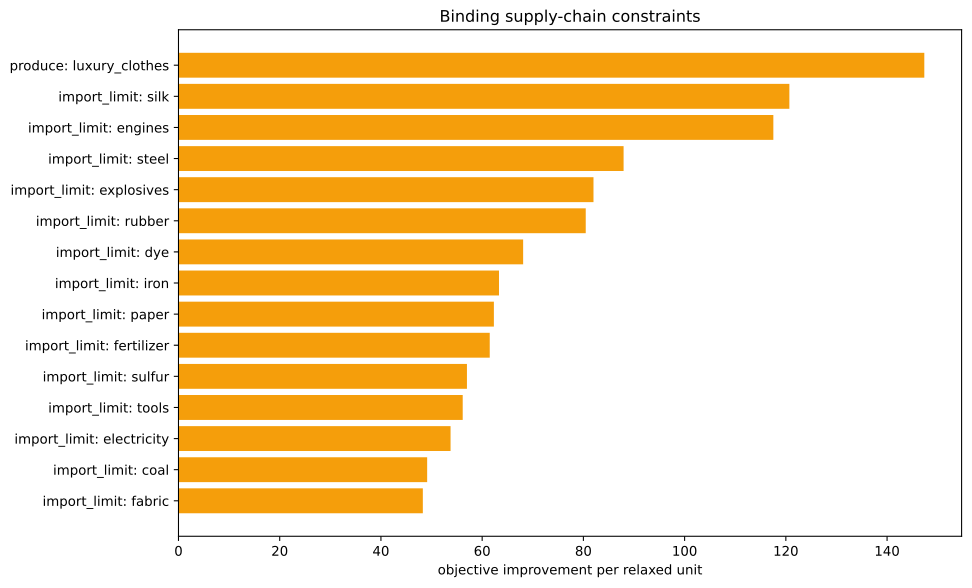

The file beside this chart, header and first rows:
kind, family, label, realized_value, bound, slack, residual, binding, solver_marginal, improvement_per_unit
inequality, import_limit, ammunition, 0.0, 0.0, 0.0, 0.0, True, -0.0, 0.0
inequality, import_limit, small_arms, 0.0, 0.0, 0.0, 0.0, True, -0.0, 0.0
inequality, import_limit, artillery, 0.0, 0.0, 0.0, 0.0, True, -0.0, 0.0
inequality, import_limit, tanks, 0.0, 0.0, 0.0, 0.0, True, -0.0, 0.0
inequality, import_limit, aeroplanes, 0.0, 0.0, 0.0, 0.0, True, -0.0, 0.0
inequality, import_limit, manowars, 0.0, 0.0, 0.0, 0.0, True, -0.0, 0.0
inequality, import_limit, ironclads, 0.0, 0.0, 0.0, 0.0, True, -0.0, 0.0
inequality, import_limit, grain, 0.0, 0.0, 0.0, 0.0, True, -0.0, 0.0
inequality, import_limit, fish, 0.0, 0.0, 0.0, 0.0, True, -0.0, 0.0
inequality, import_limit, fabric, 0.0, 0.0, 0.0, 0.0, True, -48.28, 48.28
inequality, import_limit, wood, 0.0, 0.0, 0.0, 0.0, True, -40.29, 40.29
inequality, import_limit, groceries, 0.0, 0.0, 0.0, 0.0, True, -0.0, 0.0
inequality, import_limit, clothes, 2.842170943040401e-14, 0.0, -2.842170943040401e-14, 0.0, True, -38.58, 38.58
inequality, import_limit, furniture, 0.0, 0.0, 0.0, 0.0, True, -0.0, 0.0
inequality, import_limit, paper, 0.0, 0.0, 0.0, 0.0, True, -62.32, 62.32
inequality, import_limit, services, 0.0, 0.0, 0.0, 0.0, True, -0.0, 0.0
inequality, import_limit, transportation, 0.0, 0.0, 0.0, 0.0, True, -48.04, 48.04
inequality, import_limit, electricity, 4.263256414560601e-14, 0.0, -4.263256414560601e-14, 0.0, True, -53.76, 53.76
inequality, import_limit, merchant_marine, 0.0, 0.0, 0.0, 0.0, True, -0.0, 0.0
inequality, import_limit, clippers, 0.0, 0.0, 0.0, 0.0, True, -0.0, 0.0
inequality, import_limit, steamers, 0.0, 0.0, 0.0, 0.0, True, -0.0, 0.0
inequality, import_limit, silk, 0.0, 0.0, 0.0, 0.0, True, -120.7, 120.7
inequality, import_limit, dye, 5.218048215738236e-15, 0.0, -5.218048215738236e-15, 0.0, True, -68.1, 68.1
inequality, import_limit, sulfur, -1.7763568394002505e-14, 0.0, 1.7763568394002505e-14, 0.0, True, -56.99, 56.99
inequality, import_limit, coal, -6.714628852932947e-13, 0.0, 6.714628852932947e-13, 0.0, True, -49.13, 49.13
inequality, import_limit, iron, -7.105427357601002e-15, 0.0, 7.105427357601002e-15, 0.0, True, -63.33, 63.33
inequality, import_limit, lead, 0.0, 0.0, 0.0, 0.0, True, -0.0, 0.0
inequality, import_limit, hardwood, 0.0, 0.0, 0.0, 0.0, True, -0.0, 0.0
inequality, import_limit, rubber, -7.105427357601002e-15, 0.0, 7.105427357601002e-15, 0.0, True, -80.46, 80.46
inequality, import_limit, oil, 7.105427357601002e-15, 0.0, -7.105427357601002e-15, 0.0, True, -46.56, 46.56
inequality, import_limit, engines, 5.684341886080802e-14, 0.0, -5.684341886080802e-14, 0.0, True, -117.5, 117.5
inequality, import_limit, steel, 0.0, 0.0, 0.0, 0.0, True, -87.94, 87.94
inequality, import_limit, glass, 0.0, 0.0, 0.0, 0.0, True, -0.0, 0.0
inequality, import_limit, fertilizer, 5.684341886080802e-14, 0.0, -5.684341886080802e-14, 0.0, True, -61.5, 61.5
inequality, import_limit, tools, -2.1316282072803006e-14, 0.0, 2.1316282072803006e-14, 0.0, True, -56.16, 56.16
inequality, import_limit, explosives, 7.105427357601002e-15, 0.0, -7.105427357601002e-15, 0.0, True, -81.99, 81.99
inequality, import_limit, porcelain, 0.0, 0.0, 0.0, 0.0, True, -0.0, 0.0
inequality, import_limit, meat, 0.0, 0.0, 0.0, 0.0, True, -0.0, 0.0
inequality, import_limit, fruit, 0.0, 0.0, 0.0, 0.0, True, -0.0, 0.0
inequality, import_limit, liquor, 0.0, 0.0, 0.0, 0.0, True, -0.0, 0.0
inequality, import_limit, wine, 0.0, 0.0, 0.0, 0.0, True, -0.0, 0.0
inequality, import_limit, tea, 0.0, 0.0, 0.0, 0.0, True, -0.0, 0.0
inequality, import_limit, coffee, 0.0, 0.0, 0.0, 0.0, True, -0.0, 0.0
inequality, import_limit, sugar, 0.0, 0.0, 0.0, 0.0, True, -0.0, 0.0
inequality, import_limit, tobacco, 0.0, 0.0, 0.0, 0.0, True, -0.0, 0.0
inequality, import_limit, opium, 0.0, 0.0, 0.0, 0.0, True, -0.0, 0.0
inequality, import_limit, automobiles, 0.0, 0.0, 0.0, 0.0, True, -0.0, 0.0
inequality, import_limit, telephones, 0.0, 0.0, 0.0, 0.0, True, -0.0, 0.0
inequality, import_limit, radios, 0.0, 0.0, 0.0, 0.0, True, -0.0, 0.0
inequality, import_limit, luxury_clothes, -1667, 0.0, 1667, 0.0, False, -0.0, 0.0
inequality, import_limit, luxury_furniture, 0.0, 0.0, 0.0, 0.0, True, -0.0, 0.0
inequality, import_limit, gold, 0.0, 0.0, 0.0, 0.0, True, -0.0, 0.0
inequality, import_limit, fine_art, 0.0, 0.0, 0.0, 0.0, True, -0.0, 0.0
inequality, produce, luxury_clothes, -1667, -1667, 0.0, 0.0, True, -147.4, 147.4
inequality, building_limits, building_dye_plantation, 0.0, 0.0, 0.0, 0.0, True, -0.0, 0.0
equality, era_cap, era_cap, 0.0, 0.0, , 0.0, True, -0.0, 
equality, banned_pms, pm_diesel_engines+pm_oil-fired_plant+pm_…, 0.0, 0.0, , 0.0, True, -3596, 
equality, banned_building_groups, bg_gold_fields, 0.0, 0.0, , 0.0, True, -0.0, 
equality, banned_building_groups, bg_army, 0.0, 0.0, , 0.0, True, -0.0, 
equality, banned_building_groups, bg_conscription, 0.0, 0.0, , 0.0, True, -0.0, 
... 18 more rows
